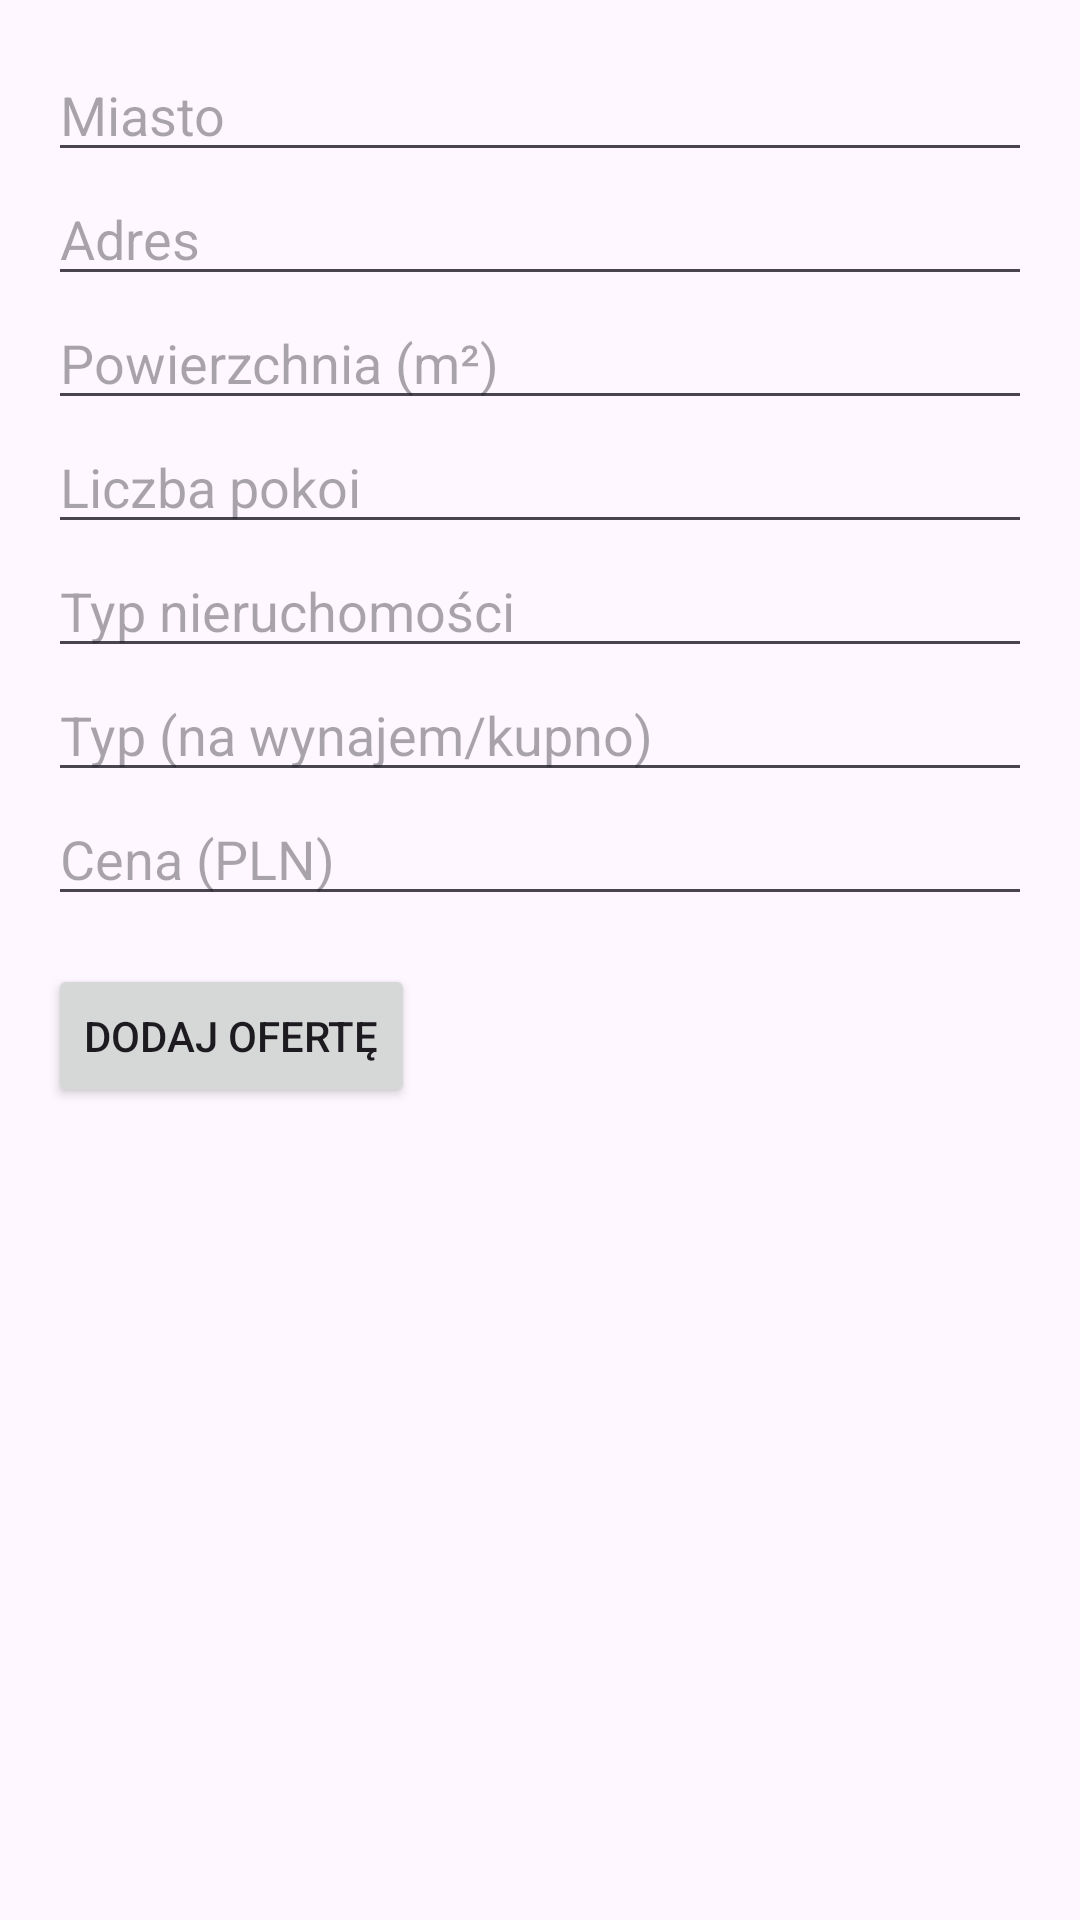

Reconstruct the res/layout file that produces this screen, plus the resources it refers to.
<!-- AndroidManifest.xml: application theme Theme.Mieszkania -->
<!-- res/layout/activity_add_offer.xml -->
<LinearLayout xmlns:android="http://schemas.android.com/apk/res/android"
    android:layout_width="match_parent"
    android:layout_height="match_parent"
    android:orientation="vertical"
    android:padding="16dp">

    <EditText
        android:id="@+id/edittext_miasto"
        android:layout_width="match_parent"
        android:layout_height="wrap_content"
        android:hint="Miasto" />

    <EditText
        android:id="@+id/edittext_adres"
        android:layout_width="match_parent"
        android:layout_height="wrap_content"
        android:hint="Adres" />

    <EditText
        android:id="@+id/edittext_powierzchnia"
        android:layout_width="match_parent"
        android:layout_height="wrap_content"
        android:hint="Powierzchnia (m²)"
        android:inputType="numberDecimal" />

    <EditText
        android:id="@+id/edittext_liczba_pokoi"
        android:layout_width="match_parent"
        android:layout_height="wrap_content"
        android:hint="Liczba pokoi"
        android:inputType="number" />

    <EditText
        android:id="@+id/edittext_typ_nieruchomosci"
        android:layout_width="match_parent"
        android:layout_height="wrap_content"
        android:hint="Typ nieruchomości" />

    <EditText
        android:id="@+id/edittext_typ"
        android:layout_width="match_parent"
        android:layout_height="wrap_content"
        android:hint="Typ (na wynajem/kupno)" />

    <EditText
        android:id="@+id/edittext_cena"
        android:layout_width="match_parent"
        android:layout_height="wrap_content"
        android:hint="Cena (PLN)"
        android:inputType="numberDecimal" />

    <Button
        android:id="@+id/button_add_offer_confirm"
        android:layout_width="wrap_content"
        android:layout_height="wrap_content"
        android:text="Dodaj ofertę"
        android:layout_marginTop="16dp" />

</LinearLayout>
<!-- resources referenced by this layout -->
<resources>
  <style name="Theme.Mieszkania" parent="Base.Theme.Mieszkania" />
  <style name="Base.Theme.Mieszkania" parent="Theme.Material3.DayNight.NoActionBar">
          
          
      </style>
</resources>
